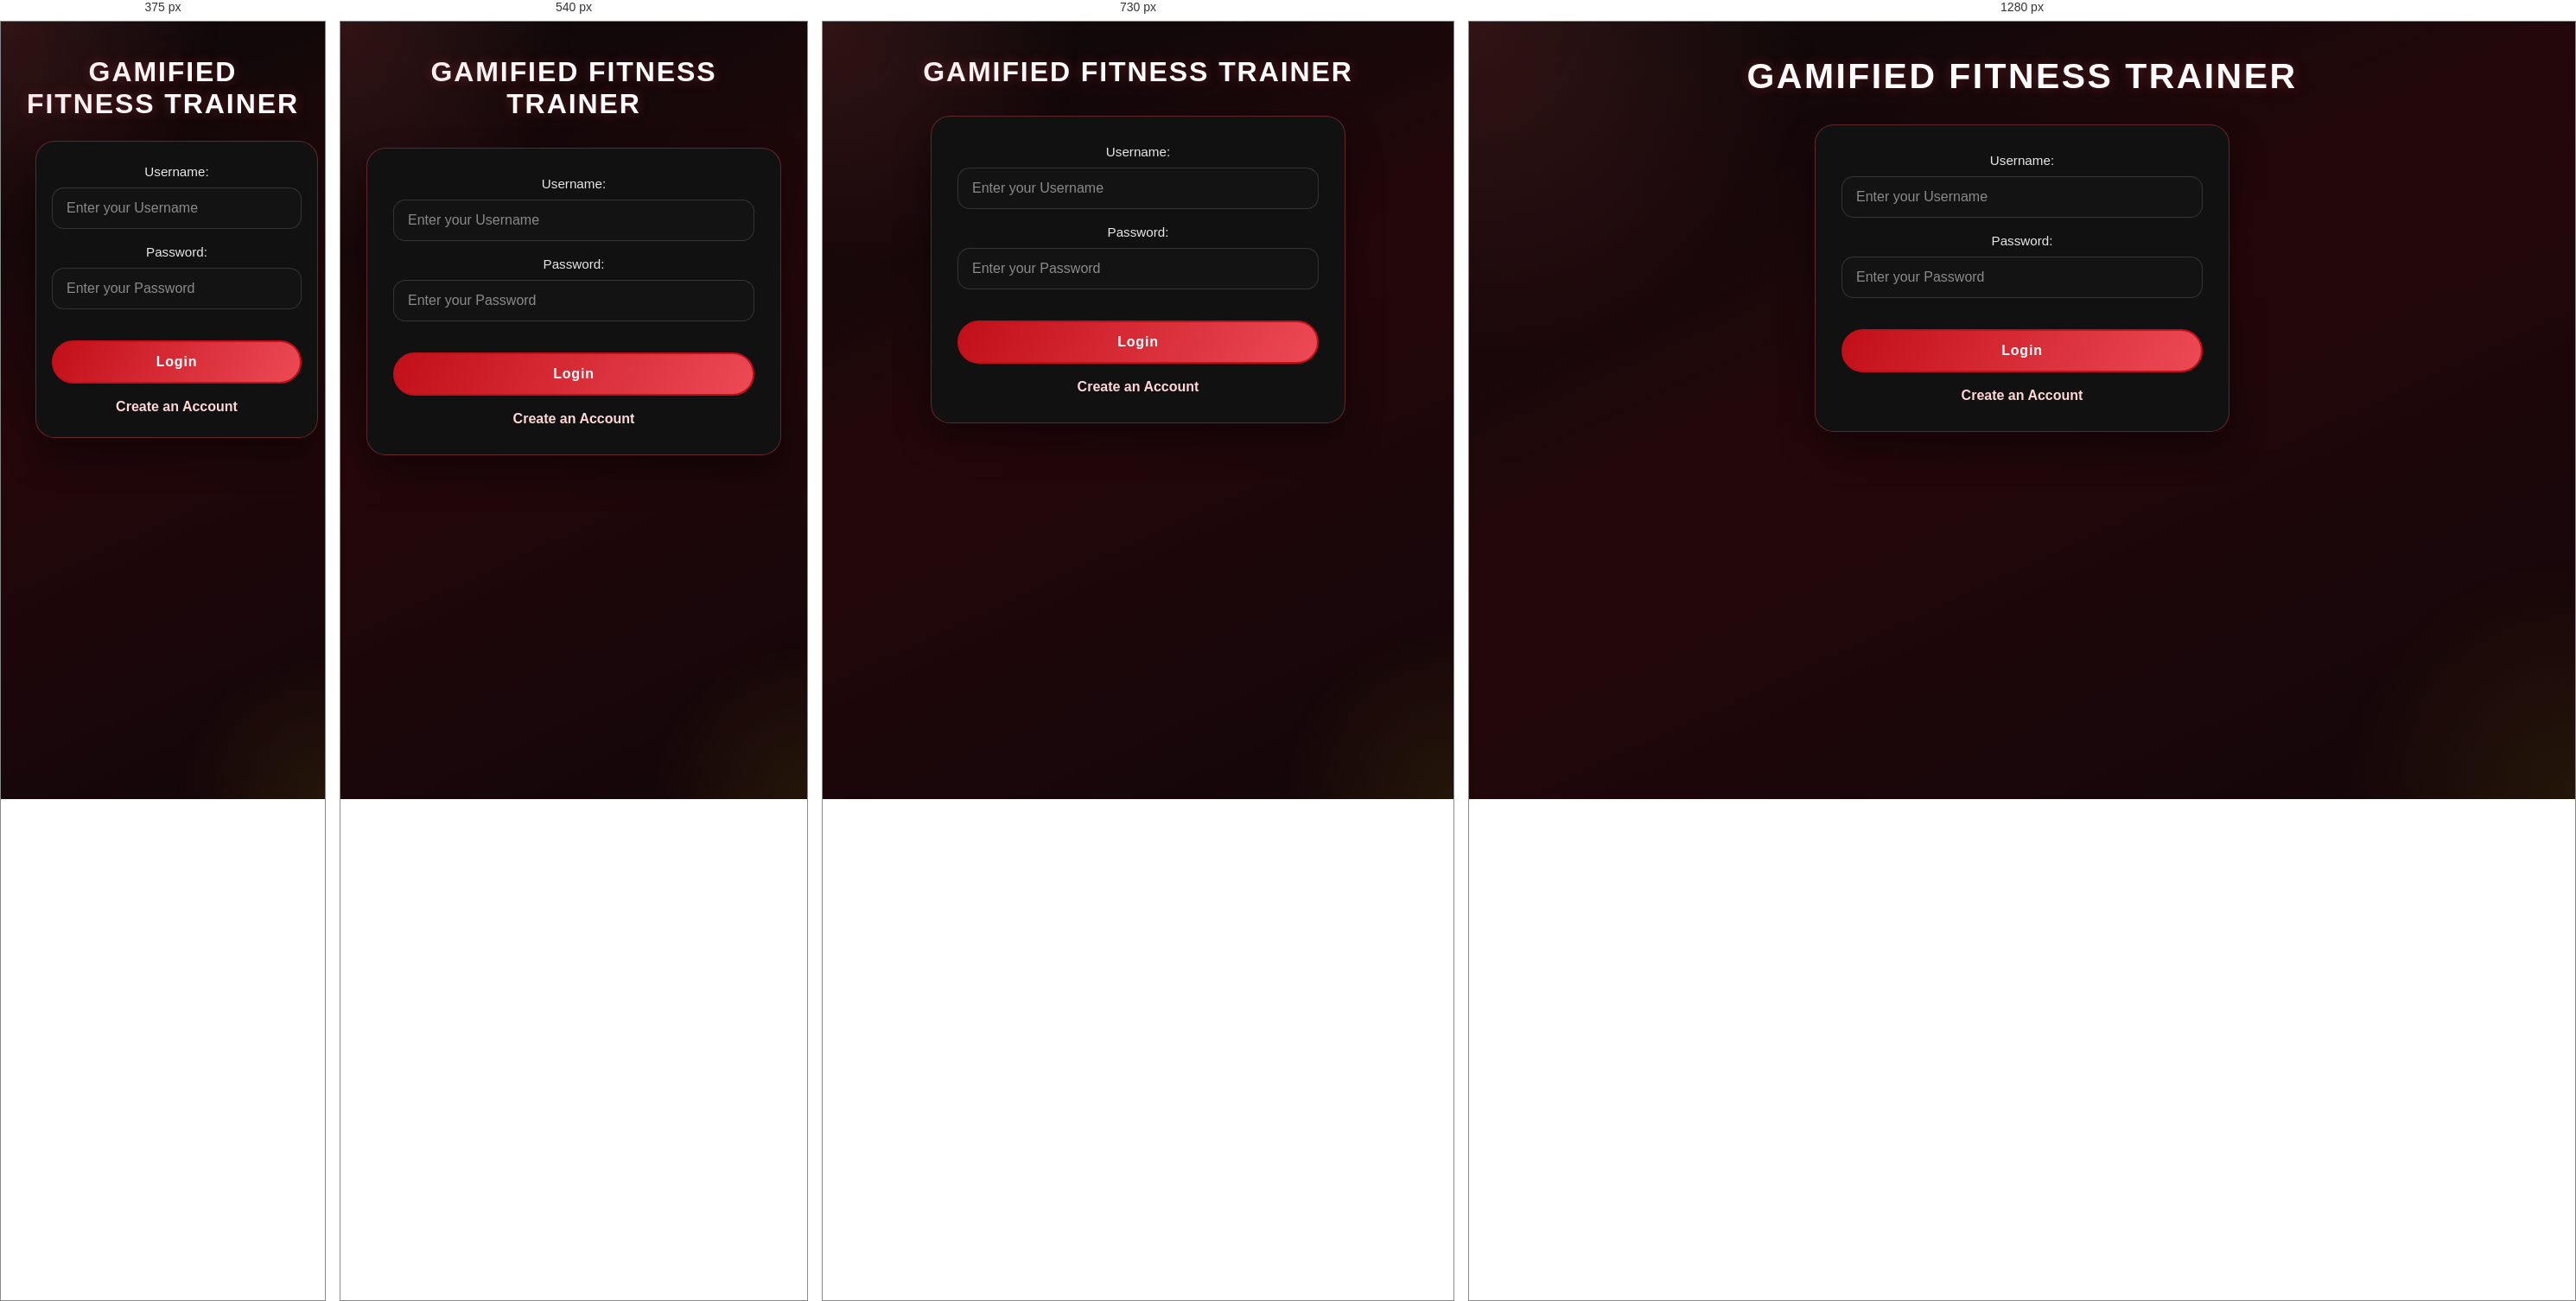
Rendered at 375 px, 540 px, 730 px and 1280 px, left to right.

<!-- file: LoginPage.html -->
<!DOCTYPE html>
<html lang="en">
<head>
    <meta charset="UTF-8">
    <meta name="viewport" content="width=device-width, initial-scale=1.0">
    <title>Login Page</title>
    <link rel="stylesheet" href="theme.css">
    <link rel="stylesheet" href="LoginPage.css">
    <meta name="description" content="IMPROV — a gamified workout tracker. Track training, earn XP, level up, rank up.">
    <meta name="theme-color" content="#090909">
    <meta name="color-scheme" content="dark">
    <link rel="manifest" href="manifest.webmanifest">
    <link rel="icon" href="favicon.ico" sizes="any">
    <link rel="icon" type="image/png" sizes="96x96" href="icons/favicon-96.png">
    <link rel="apple-touch-icon" href="icons/apple-touch-icon.png">
    <meta name="apple-mobile-web-app-capable" content="yes">
    <meta name="apple-mobile-web-app-status-bar-style" content="black-translucent">
    <meta name="apple-mobile-web-app-title" content="IMPROV">
    <meta name="mobile-web-app-capable" content="yes">
    <script src="config.js"></script>
</head>
<body>
    <header> 
        <h1>Gamified Fitness Trainer</h1>

        <form id="loginform">

            <Label for="username"> Username:</Label>
            <input type="text" id="username" placeholder="Enter your Username" required>
             <br>
            <Label for="password"> Password:</Label>
            <input type="password" id="password" placeholder="Enter your Password" required autocomplete="current-password">
            <br>
            <input type="submit" value="Login">
            <a href="RegistrationPage.html">Create an Account</a>
            <script src="api.js"></script>
            <script src="LoginPage.js"></script>

        </form>
    
      <script src="pwa.js"></script>
</body>
</html>

/* @media block from theme.css */
@media (max-width: 900px) {
  .hunter-grid { grid-template-columns: 1fr; }
}

/* @media block from theme.css */
@media (max-width: 560px) {
  .page-shell { padding: 18px 14px 30px; }
  .panel, .hunter-card, .quest-board { padding: 20px; }
  .topbar { flex-direction: column; align-items: flex-start; }
  .hunter-stats { grid-template-columns: 1fr 1fr; }
}

/* @media block from LoginPage.css */
@media (max-width: 520px) {
    form {
        margin: 24px 16px 40px;
        padding: 26px 18px;
    }
}